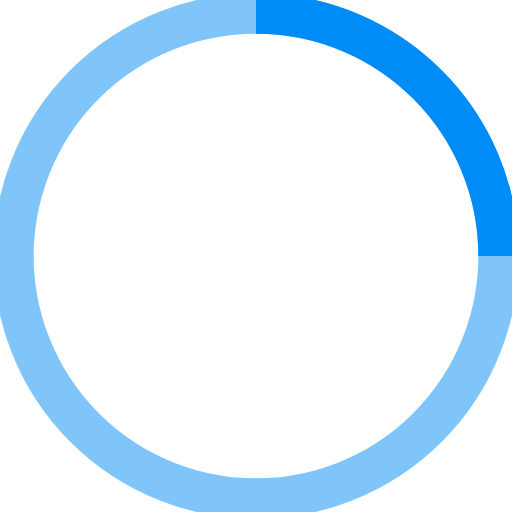
t = 0.00 s
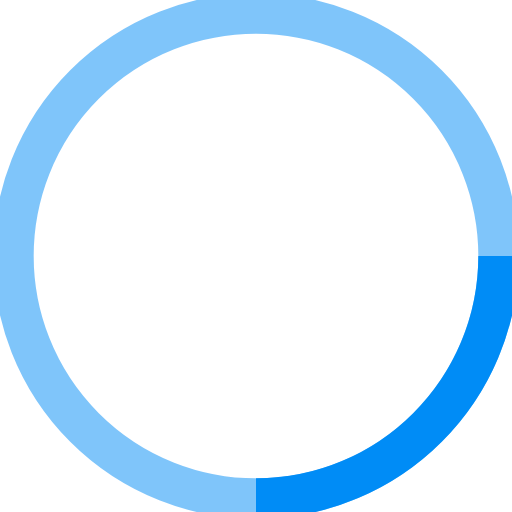
t = 0.18 s
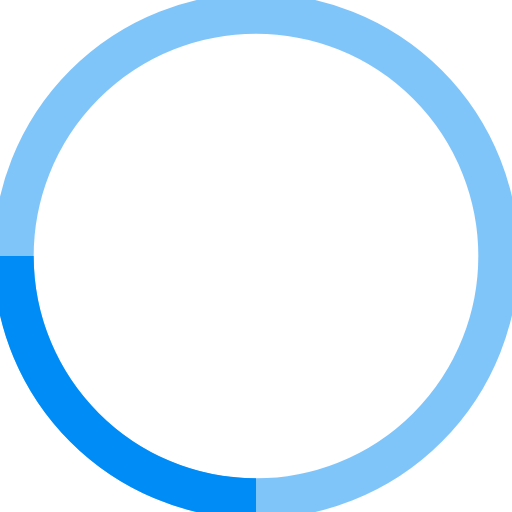
t = 0.35 s
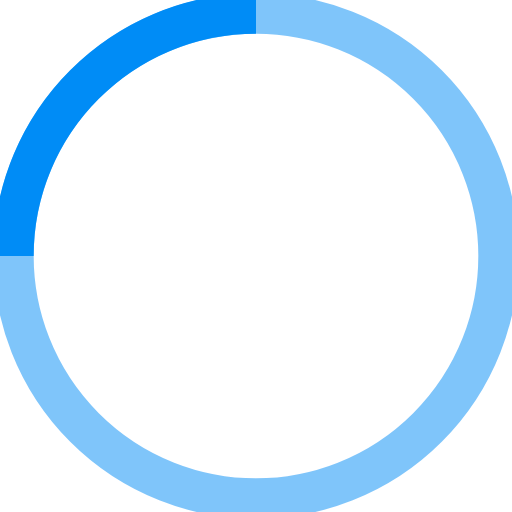
t = 0.53 s

The animated SVG that drew these frames (rendered in a browser with its animation timeline set to each time). Animation: 1 SMIL element (animateTransform=1); one cycle of 0.70 s, repeats indefinitely.

<svg width="38" height="38" viewBox="0 0 38 38" xmlns="http://www.w3.org/2000/svg" stroke="#008CF6">
    <g fill="none" fill-rule="evenodd">
        <g transform="translate(1 1)" stroke-width="3">
            <circle stroke-opacity=".5" cx="18" cy="18" r="18"/>
            <path d="M36 18c0-9.94-8.06-18-18-18">
                <animateTransform
                    attributeName="transform"
                    type="rotate"
                    from="0 18 18"
                    to="360 18 18"
                    dur=".7s"
                    repeatCount="indefinite"/>
            </path>
        </g>
    </g>
</svg>
